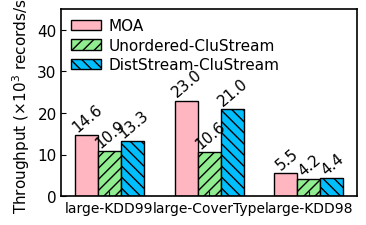

Write the Python code that produced this figure. (Note: this script raises an exception after producing the figure.)
import matplotlib as mpl
import matplotlib.pyplot as plt

mpl.rcParams['axes.linewidth'] = 1.2 #set the value globally
plt.rc('font', family='Helvetica', size=11, weight='roman')

dir = '../../Data/Performance/CluStream/'


datasets = ['large-KDD99', 'large-CoverType', 'large-KDD98']

# CluStream
# throughput
moa = [14.634, 23.011, 5.548]
ordered_CluStream = [13.253, 20.988, 4.446]
unordered_CluStream = [10.854, 10.557, 4.224]

pos = list(range(len(moa)))
width = 0.23
plt.rcParams['xtick.direction'] = 'in'
plt.rcParams['ytick.direction'] = 'in'

plt.rc('pdf', fonttype=42)
fig, ax = plt.subplots(figsize=(3.6, 2.2))

plt.subplots_adjust(
    left=0.15,
    bottom=0.1,
    right=0.97,
    top=0.95,
    wspace=0.00,
    hspace=0.00)



rects1 = plt.bar(pos, moa, width, color='lightpink', label="MOA", edgecolor='black')

rects3 = plt.bar([p + width for p in pos], unordered_CluStream, width,  color='lightgreen', label="Unordered-CluStream", hatch='///', edgecolor='black')

rects2 = plt.bar([p + width * 2 for p in pos], ordered_CluStream, width,  color='deepskyblue',label="DistStream-CluStream", hatch='\\\\\\', edgecolor='black')


plt.ylabel('Throughput (' + r'${\times 10^3}$' + ' records/s)', weight='medium')
ax.set_xticks([p + 1.0 * width for p in pos])
ax.set_xticklabels(datasets)
plt.xticks(fontsize=10)

plt.ylim(0, 45)
plt.legend(loc='upper left', frameon=False, labelspacing=0.3, borderaxespad=0.2, columnspacing=2.2, handletextpad=0.5)

def autolabel(rects, loc, angle):
    for rect in rects:
        h = rect.get_height()
        ax.text(rect.get_x()+rect.get_width()/2.+loc, 1.01*h, '%0.1f'%float(h),
                ha='center', va='bottom', fontsize=11, rotation=angle)

autolabel(rects1, 0.01, 40)
autolabel(rects2, 0.01, 40)
autolabel(rects3, 0.01, 40)
#plt.show()
plt.savefig(dir + "ThroughPut-CluStream.pdf")
